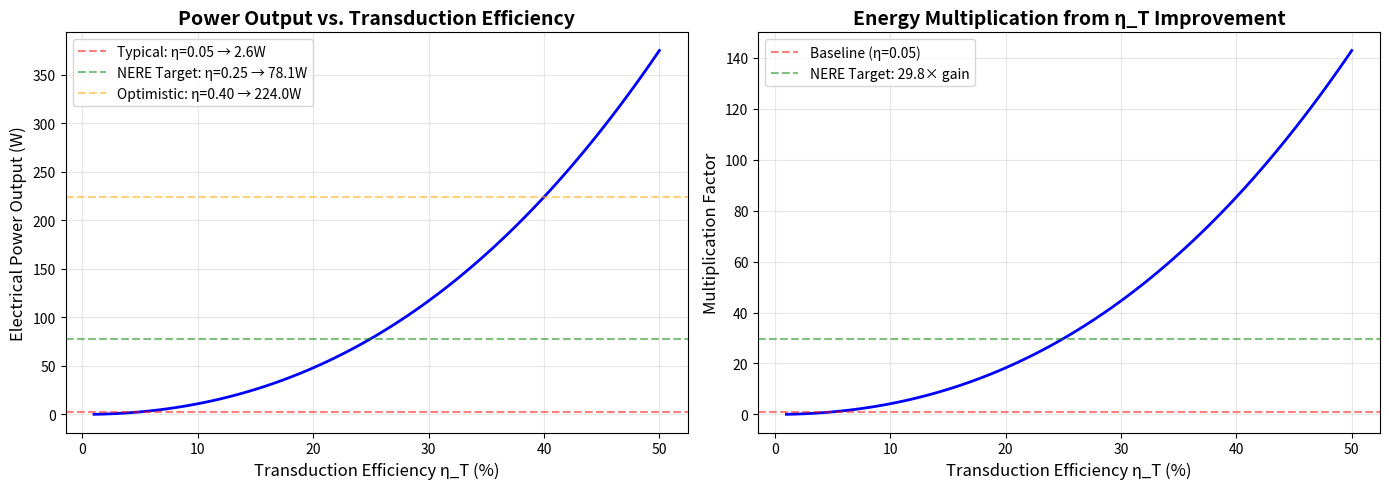

The matplotlib source for this figure:
"""
NERE Transduction Efficiency Sensitivity Analysis

Demonstrates why η_T² relationship dominates system performance.
Shows that material improvements (η_T: 0.05 → 0.25) matter more 
than source energy increases.
"""

import numpy as np
import matplotlib.pyplot as plt

def calculate_power_output(P_mechanical, eta_T):
    """
    Calculate electrical power output from mechanical input.
    
    Args:
        P_mechanical: Mechanical power input (W)
        eta_T: Transduction efficiency (dimensionless, 0-1)
    
    Returns:
        P_electrical: Electrical power output (W)
    """
    # Power scales with η_T² due to coupling effects
    # (impedance matching improves mechanical input when conversion improves)
    coupling_factor = 1 + eta_T  # simplified model
    P_electrical = coupling_factor * eta_T**2 * P_mechanical
    return P_electrical

def plot_eta_sensitivity():
    """Generate plots showing η_T sensitivity."""
    
    # Parameters
    P_mech_base = 1000  # 1 kW mechanical input from CTX pulse
    eta_range = np.linspace(0.01, 0.50, 100)
    
    # Calculate power output across efficiency range
    P_out = [calculate_power_output(P_mech_base, eta) for eta in eta_range]
    
    # Key reference points
    eta_typical = 0.05  # Standard piezoelectric in waste
    eta_target = 0.25   # SAMG target with PMN-PT
    eta_optimistic = 0.40  # Upper bound with perfect coupling
    
    P_typical = calculate_power_output(P_mech_base, eta_typical)
    P_target = calculate_power_output(P_mech_base, eta_target)
    P_optimistic = calculate_power_output(P_mech_base, eta_optimistic)
    
    # Plot
    fig, (ax1, ax2) = plt.subplots(1, 2, figsize=(14, 5))
    
    # Left plot: Absolute power output
    ax1.plot(eta_range * 100, P_out, 'b-', linewidth=2)
    ax1.axhline(P_typical, color='r', linestyle='--', alpha=0.5, 
                label=f'Typical: η={eta_typical:.2f} → {P_typical:.1f}W')
    ax1.axhline(P_target, color='g', linestyle='--', alpha=0.5,
                label=f'NERE Target: η={eta_target:.2f} → {P_target:.1f}W')
    ax1.axhline(P_optimistic, color='orange', linestyle='--', alpha=0.5,
                label=f'Optimistic: η={eta_optimistic:.2f} → {P_optimistic:.1f}W')
    ax1.set_xlabel('Transduction Efficiency η_T (%)', fontsize=12)
    ax1.set_ylabel('Electrical Power Output (W)', fontsize=12)
    ax1.set_title('Power Output vs. Transduction Efficiency', fontsize=14, weight='bold')
    ax1.legend()
    ax1.grid(alpha=0.3)
    
    # Right plot: Multiplication factor
    multiplication = np.array(P_out) / P_typical
    ax2.plot(eta_range * 100, multiplication, 'b-', linewidth=2)
    ax2.axhline(1, color='r', linestyle='--', alpha=0.5, label='Baseline (η=0.05)')
    ax2.axhline(P_target/P_typical, color='g', linestyle='--', alpha=0.5,
                label=f'NERE Target: {P_target/P_typical:.1f}× gain')
    ax2.set_xlabel('Transduction Efficiency η_T (%)', fontsize=12)
    ax2.set_ylabel('Multiplication Factor', fontsize=12)
    ax2.set_title('Energy Multiplication from η_T Improvement', fontsize=14, weight='bold')
    ax2.legend()
    ax2.grid(alpha=0.3)
    
    plt.tight_layout()
    plt.savefig('eta_sensitivity.png', dpi=150)
    print(f"Plot saved as 'eta_sensitivity.png'")
    
    # Print key numbers
    print("\n=== NERE Transduction Efficiency Analysis ===")
    print(f"\nMechanical input: {P_mech_base}W")
    print(f"\nTypical system (η_T = {eta_typical:.2f}):")
    print(f"  Output: {P_typical:.1f}W")
    print(f"\nNERE target (η_T = {eta_target:.2f}):")
    print(f"  Output: {P_target:.1f}W")
    print(f"  Multiplication: {P_target/P_typical:.1f}×")
    print(f"\nOptimistic case (η_T = {eta_optimistic:.2f}):")
    print(f"  Output: {P_optimistic:.1f}W")
    print(f"  Multiplication: {P_optimistic/P_typical:.1f}×")
    print(f"\n=== Key Insight ===")
    print(f"Improving η_T from 0.05 to 0.25 (5× improvement)")
    print(f"yields {P_target/P_typical:.1f}× power gain (not 5×!)")
    print(f"This is the η_T² effect + coupling improvements.\n")

def analyze_system_scaling():
    """Analyze how system scales with multiple zones."""
    
    print("\n=== NERE System Scaling Analysis ===")
    
    # Single zone parameters
    P_mech_single = 1000  # W mechanical per CTX pulse
    eta_T = 0.25  # NERE target
    P_elec_single = calculate_power_output(P_mech_single, eta_T)
    pulse_duration = 300  # seconds (5 minutes)
    cooldown_time = 3000  # seconds (50 minutes)
    duty_cycle = pulse_duration / (pulse_duration + cooldown_time)
    
    print(f"\nSingle zone:")
    print(f"  Peak power: {P_elec_single:.1f}W")
    print(f"  Pulse duration: {pulse_duration}s")
    print(f"  Duty cycle: {duty_cycle:.2%}")
    print(f"  Average power: {P_elec_single * duty_cycle:.1f}W")
    
    # Multi-zone system
    num_zones = [1, 5, 10, 25, 50, 100]
    for n in num_zones:
        avg_power = P_elec_single * min(n * duty_cycle, 1.0)  # can't exceed 100%
        annual_energy = avg_power * 8760 / 1000  # kWh/year
        print(f"\n{n} zones:")
        print(f"  Average power: {avg_power:.0f}W")
        print(f"  Annual energy: {annual_energy:.0f} kWh")
        if n >= 10:
            print(f"  → Continuous output (zones staggered)")

if __name__ == "__main__":
    plot_eta_sensitivity()
    analyze_system_scaling()
